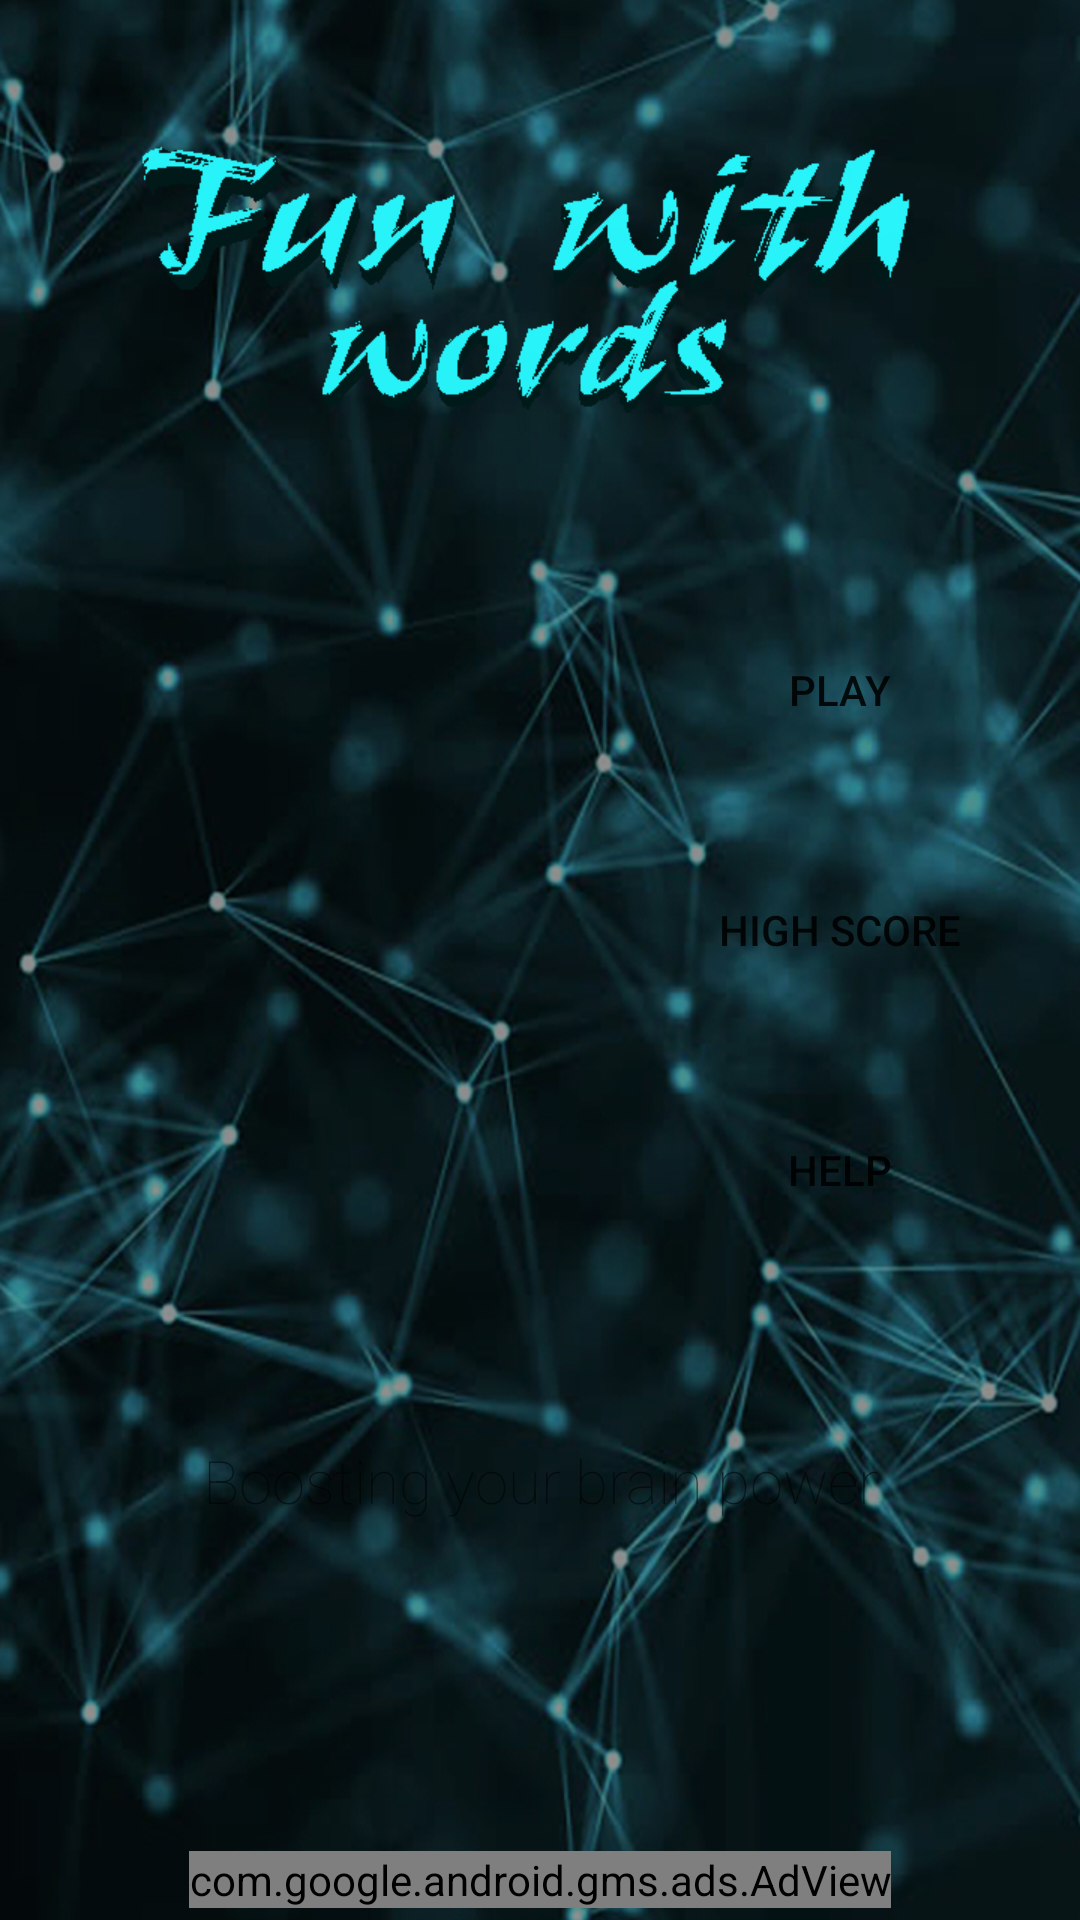

Android layout source for this screen:
<!-- AndroidManifest.xml: application theme AppTheme -->
<!-- res/layout/activity_fww.xml -->
<?xml version="1.0" encoding="utf-8"?>
<android.support.constraint.ConstraintLayout xmlns:android="http://schemas.android.com/apk/res/android"
    xmlns:app="http://schemas.android.com/apk/res-auto"
    xmlns:tools="http://schemas.android.com/tools"
    android:layout_width="match_parent"
    android:layout_height="match_parent"
    tools:context="com.inc.mountzoft.funwithwords.fww">

    <RelativeLayout
        android:layout_width="wrap_content"
        android:layout_height="wrap_content"
        android:background="@drawable/bg"
        android:clipToPadding="false"
        android:orientation="vertical"
        android:paddingBottom="4dp"
        app:layout_constraintLeft_toLeftOf="parent"
        app:layout_constraintRight_toRightOf="parent"
        app:layout_constraintHorizontal_bias="0.0"
        app:layout_constraintBottom_toBottomOf="parent"
        app:layout_constraintTop_toTopOf="parent"
        app:layout_constraintVertical_bias="1.0">

        <Button
            android:id="@+id/play_btn"
            android:layout_width="200dp"
            android:layout_height="40dp"
            android:background="@drawable/button_bg_main"
            android:layout_alignParentTop="true"
            android:layout_marginLeft="200dp"
            android:layout_marginTop="210dp"
            android:onClick="playButtonFunction"
            android:text="Play" />
        <Button
            android:id="@+id/high_score_btn"
            android:layout_width="200dp"
            android:layout_height="40dp"
            android:background="@drawable/button_bg_main"
            android:layout_alignParentTop="true"
            android:layout_marginLeft="200dp"
            android:layout_marginTop="290dp"
            android:onClick="highScoreButtonFunction"
            android:text="High Score"/>
        <Button
            android:id="@+id/help_btn"
            android:layout_width="200dp"
            android:layout_height="40dp"
            android:background="@drawable/button_bg_main"
            android:layout_alignParentTop="true"
            android:layout_marginLeft="200dp"
            android:layout_marginTop="370dp"
            android:onClick="helpButtonFunction"
            android:text="Help"/>
        <Button
            android:id="@+id/cretits_btn"
            android:layout_width="80dp"
            android:layout_height="85dp"
            android:background="@drawable/info_btn_bg"
            android:layout_marginLeft="70dp"
            android:layout_marginTop="270dp"
            android:onClick="creditsButtonFunction"/>
        <TextView
            android:id="@+id/moto"
            android:layout_width="wrap_content"
            android:layout_height="wrap_content"
            android:gravity="center"
            android:layout_centerHorizontal="true"
            android:layout_marginTop="480dp"
            android:text="Boosting your brain power"
            android:textColor="@color/cyan"
            android:fontFamily="sans-serif-thin"
            android:textSize="20sp" />

        <com.google.android.gms.ads.AdView
            xmlns:ads="http://schemas.android.com/apk/res-auto"
            android:id="@+id/adView"
            android:layout_width="wrap_content"
            android:layout_height="wrap_content"
            android:layout_centerHorizontal="true"
            android:layout_alignParentBottom="true"
            ads:adSize="BANNER"
            ads:adUnitId="ca-app-pub-9873336567720966/5314041058">
            
        </com.google.android.gms.ads.AdView>

    </RelativeLayout>

</android.support.constraint.ConstraintLayout>
<!-- resources referenced by this layout -->
<resources>
  <!-- drawable bg: png bitmap (drawable, 828692 bytes) -->
  <style name="AppTheme" parent="Theme.AppCompat.Light.NoActionBar">
          
          <item name="colorPrimary">@color/colorPrimary</item>
          <item name="colorPrimaryDark">@color/colorPrimaryDark</item>
          <item name="colorAccent">@color/colorAccent</item>
      </style>
  <!-- not gathered from this repository: default colours our renderer supplied (Android Studio template values) -->
  <color name="colorPrimary">#FF6200EE</color>
  <color name="colorPrimaryDark">#FF3700B3</color>
  <color name="colorAccent">#FF03DAC5</color>
</resources>
